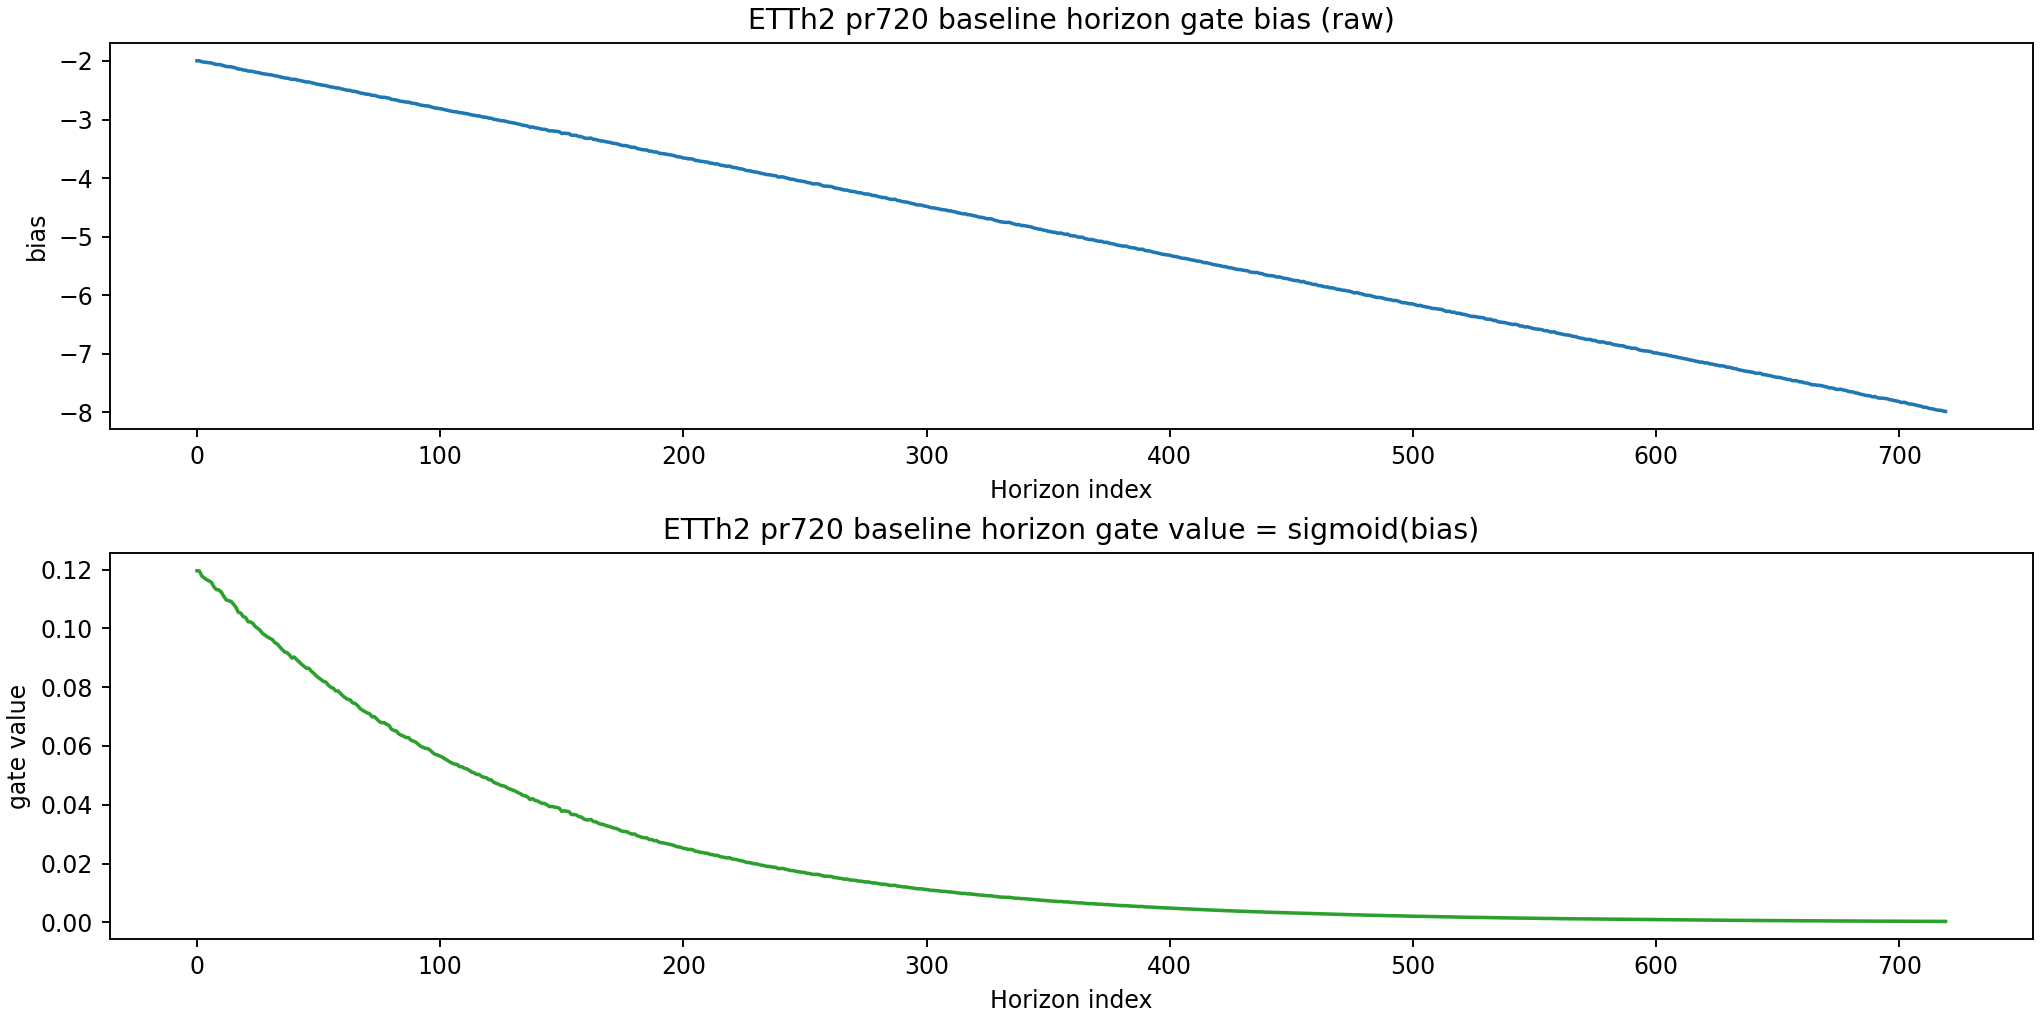

The data file committed next to this chart (first rows):
horizon, bias, gate
0, -1.997, 0.1196
1, -1.997, 0.1195
2, -2.014, 0.1178
3, -2.02, 0.1172
4, -2.026, 0.1165
5, -2.03, 0.1161
6, -2.035, 0.1156
7, -2.05, 0.114
8, -2.059, 0.1132
9, -2.06, 0.1131
10, -2.068, 0.1123
11, -2.082, 0.1109
12, -2.094, 0.1097
13, -2.097, 0.1094
14, -2.1, 0.1091
15, -2.109, 0.1082
16, -2.12, 0.1072
17, -2.138, 0.1055
18, -2.141, 0.1052
19, -2.154, 0.104
20, -2.157, 0.1037
21, -2.173, 0.1022
22, -2.173, 0.1022
23, -2.179, 0.1017
24, -2.191, 0.1006
25, -2.197, 0.1
26, -2.206, 0.09925
27, -2.217, 0.09824
28, -2.223, 0.09768
29, -2.23, 0.09706
30, -2.236, 0.0966
31, -2.241, 0.09617
32, -2.252, 0.09514
33, -2.258, 0.09468
34, -2.269, 0.09376
35, -2.28, 0.09281
36, -2.289, 0.092
37, -2.292, 0.09176
38, -2.302, 0.09099
39, -2.315, 0.0899
40, -2.31, 0.09026
41, -2.322, 0.08934
42, -2.331, 0.08861
43, -2.341, 0.08779
44, -2.349, 0.08711
45, -2.358, 0.08643
46, -2.358, 0.08642
47, -2.371, 0.08543
48, -2.379, 0.08477
49, -2.391, 0.08386
50, -2.4, 0.08321
51, -2.407, 0.08261
52, -2.416, 0.08195
53, -2.419, 0.08171
54, -2.433, 0.0807
55, -2.443, 0.07998
56, -2.447, 0.07966
57, -2.46, 0.07874
58, -2.46, 0.0787
59, -2.472, 0.07788
... 660 more rows
